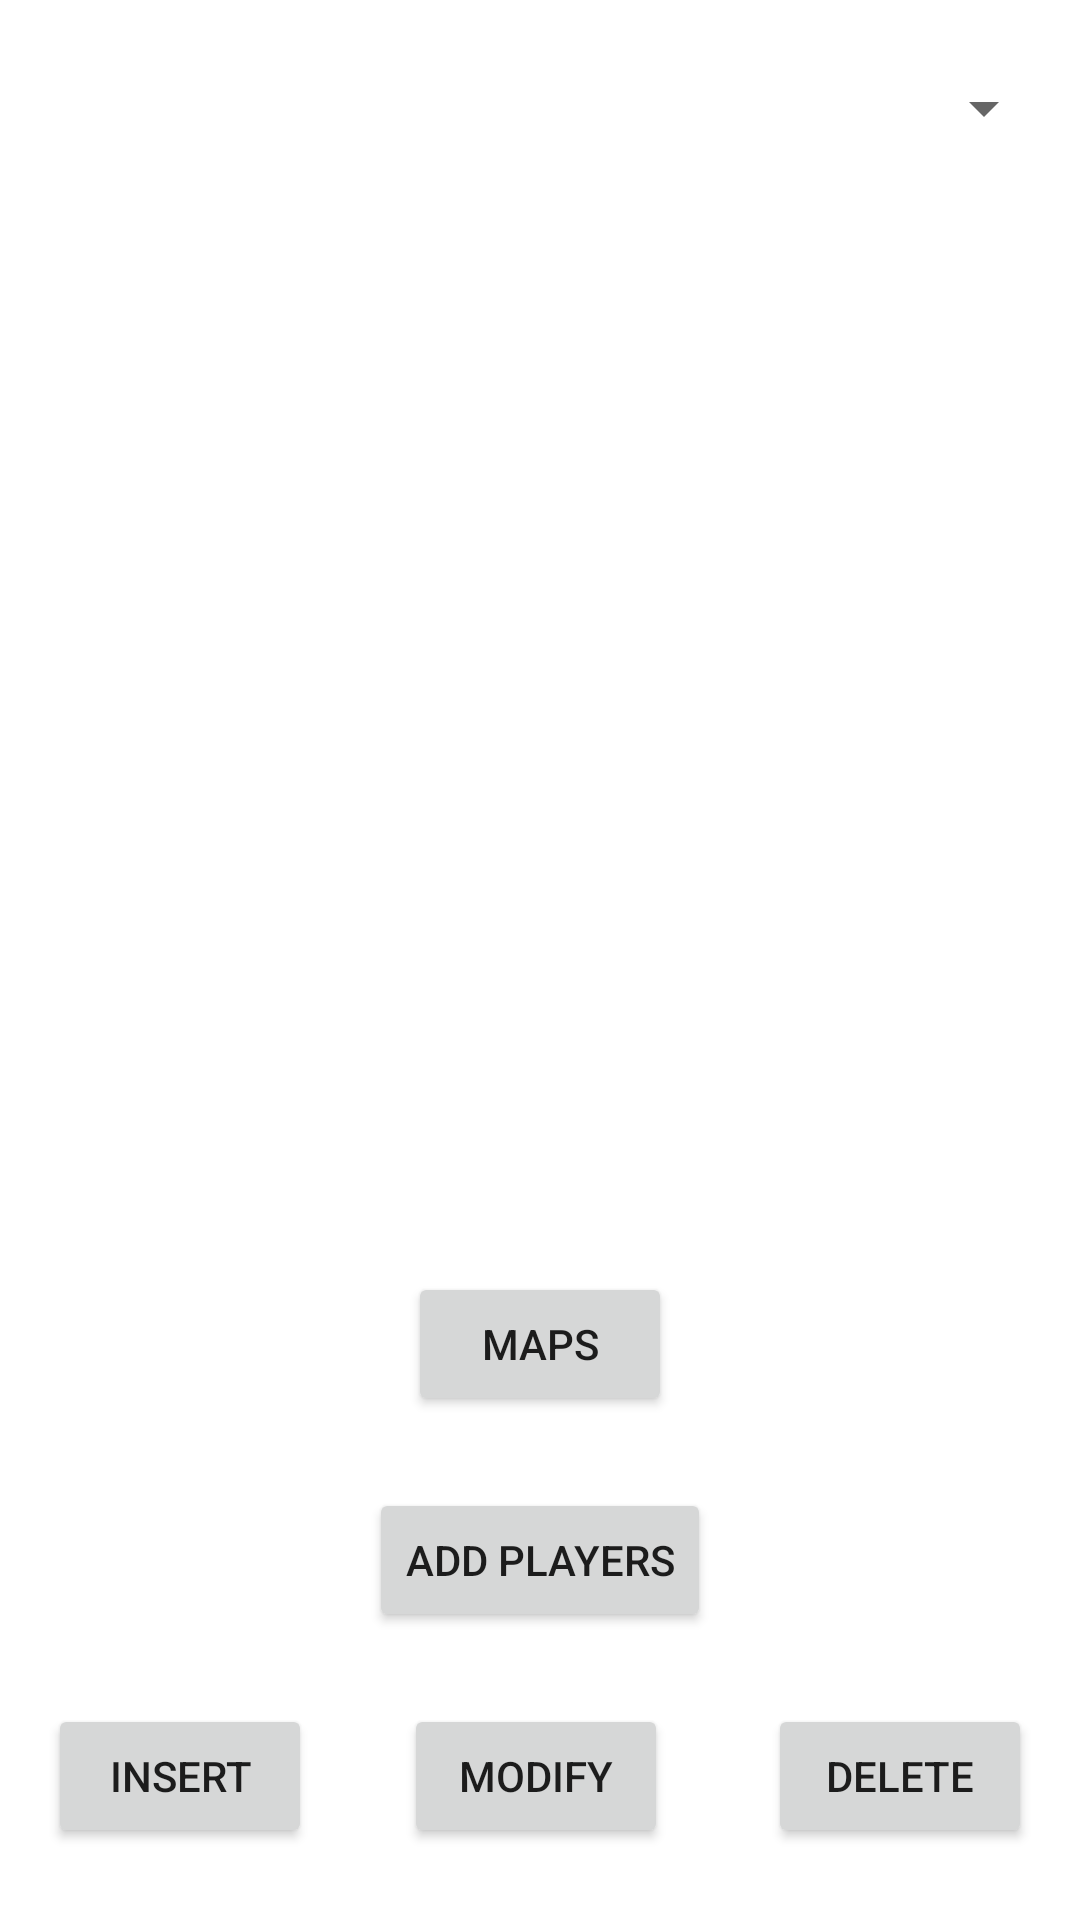

Here is an Android app screen rendered from its layout file. Give the layout XML and the strings, colors and styles it references.
<!-- AndroidManifest.xml: application theme Theme.Noobdroid -->
<!-- res/layout/fragment_team.xml -->
<?xml version="1.0" encoding="utf-8"?>
<androidx.constraintlayout.widget.ConstraintLayout xmlns:android="http://schemas.android.com/apk/res/android"
    xmlns:app="http://schemas.android.com/apk/res-auto"
    xmlns:tools="http://schemas.android.com/tools"
    android:layout_width="match_parent"
    android:layout_height="match_parent"
    tools:context=".TeamFragment">

    <Button
        android:id="@+id/btn_insert"
        android:layout_width="wrap_content"
        android:layout_height="wrap_content"
        android:layout_marginStart="16dp"
        android:layout_marginBottom="24dp"
        android:text="@string/insert"
        app:layout_constraintBottom_toBottomOf="parent"
        app:layout_constraintStart_toStartOf="parent" />

    <Button
        android:id="@+id/btn_modify"
        android:layout_width="wrap_content"
        android:layout_height="wrap_content"
        android:layout_marginBottom="24dp"
        android:text="@string/modify"
        app:layout_constraintBottom_toBottomOf="parent"
        app:layout_constraintEnd_toStartOf="@+id/btn_delete"
        app:layout_constraintHorizontal_bias="0.477"
        app:layout_constraintStart_toEndOf="@+id/btn_insert" />

    <Button
        android:id="@+id/btn_delete"
        android:layout_width="wrap_content"
        android:layout_height="wrap_content"
        android:layout_marginEnd="16dp"
        android:layout_marginBottom="24dp"
        android:text="@string/delete"
        app:layout_constraintBottom_toBottomOf="parent"
        app:layout_constraintEnd_toEndOf="parent" />

    <Spinner
        android:id="@+id/output_spinner"
        android:layout_width="0dp"
        android:layout_height="wrap_content"
        android:layout_marginStart="8dp"
        android:layout_marginTop="24dp"
        android:layout_marginEnd="8dp"
        app:layout_constraintEnd_toEndOf="parent"
        app:layout_constraintStart_toStartOf="parent"
        app:layout_constraintTop_toTopOf="parent" />

    <Button
        android:id="@+id/btn_add_players"
        android:layout_width="wrap_content"
        android:layout_height="wrap_content"
        android:layout_marginBottom="24dp"
        android:text="@string/addplayers"
        app:layout_constraintBottom_toTopOf="@+id/btn_modify"
        app:layout_constraintEnd_toEndOf="parent"
        app:layout_constraintStart_toStartOf="parent" />

    <Button
        android:id="@+id/btn_map"
        android:layout_width="wrap_content"
        android:layout_height="wrap_content"
        android:layout_marginBottom="24dp"
        android:text="@string/maps"
        app:layout_constraintBottom_toTopOf="@+id/btn_add_players"
        app:layout_constraintEnd_toEndOf="parent"
        app:layout_constraintStart_toStartOf="parent" />

</androidx.constraintlayout.widget.ConstraintLayout>
<!-- resources referenced by this layout -->
<resources>
  <string name="addplayers">Add Players</string>
  <string name="delete">delete</string>
  <string name="insert">Insert</string>
  <string name="maps">Maps</string>
  <string name="modify">Modify</string>
  <style name="Theme.Noobdroid" parent="Theme.MaterialComponents.DayNight.DarkActionBar">
          
          <item name="colorPrimary">@color/ocean</item>
          <item name="colorPrimaryVariant">@color/deep_aqua</item>
          <item name="colorOnPrimary">@color/seafoam</item>
          
          <item name="colorSecondary">@color/wave</item>
          <item name="colorSecondaryVariant">@color/ocean</item>
          <item name="colorOnSecondary">@color/deep_aqua</item>
          
          <item name="android:statusBarColor" tools:targetApi="l">?attr/colorPrimaryVariant</item>
          
      </style>
  <color name="ocean">#07575B</color>
  <color name="deep_aqua">#003B46</color>
  <color name="seafoam">#C4DFE6</color>
  <color name="wave">#66A5AD</color>
</resources>
